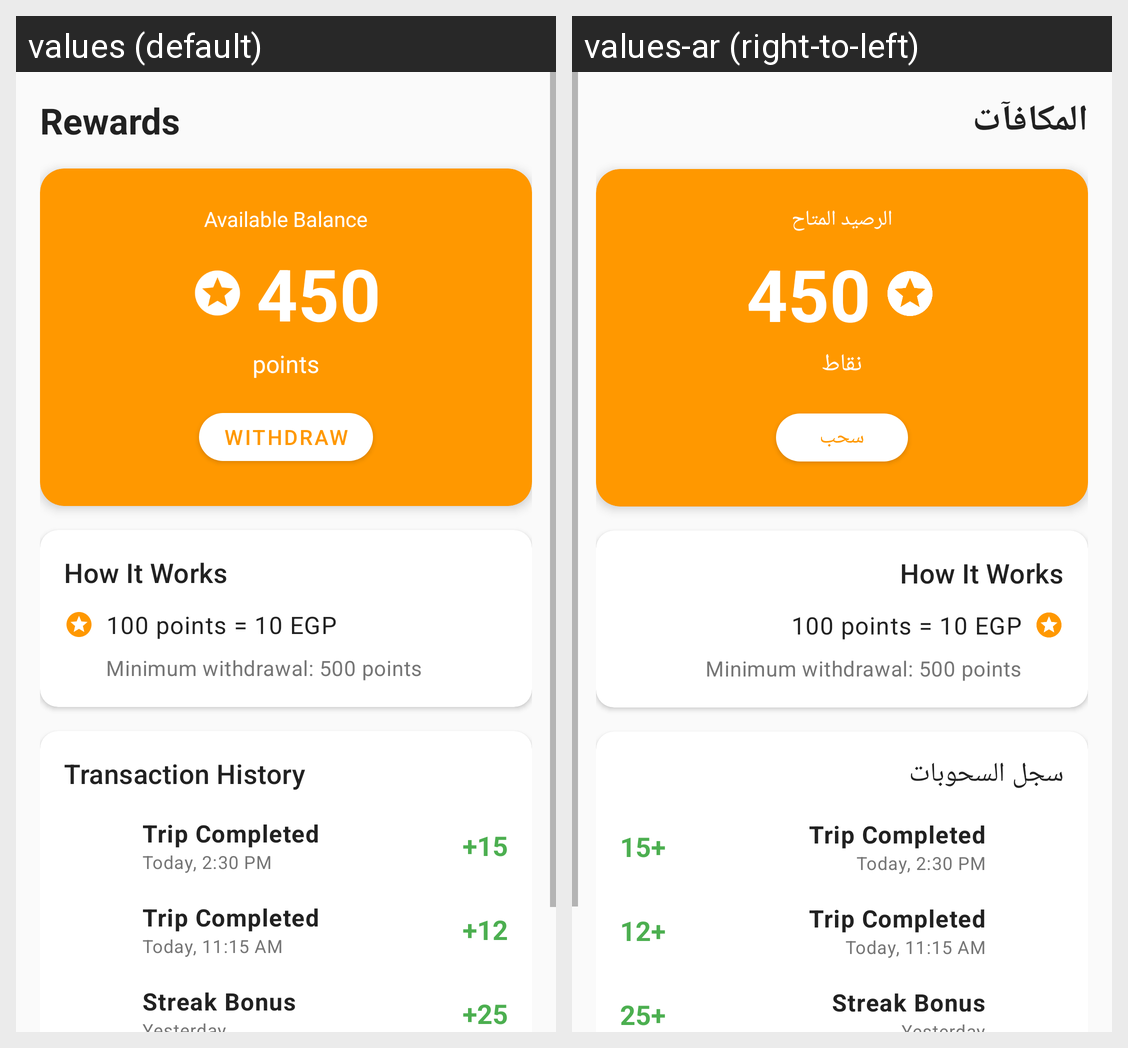

Locale-by-locale string values for the Android screen shown in this grid:
Android screen res/layout/fragment_rewards.xml rendered under 2 locales, left to right: values (default), values-ar (right-to-left). Device: Nexus 5 (rendered at 1080×1920; each locale shown at half size, 540×960, under a caption strip naming it); theme Theme.DNerveDriver.
Strings drawn on this screen, with the default value and each locale's value (text and hints the layout hard-codes, and strings that could not be matched under every locale, appear in the picture but are not listed):

rewards_title
  values: Rewards
  values-ar: المكافآت

rewards_balance
  values: Available Balance
  values-ar: الرصيد المتاح

home_points_label
  values: points
  values-ar: نقاط

rewards_withdraw
  values: Withdraw
  values-ar: سحب

rewards_history
  values: Transaction History
  values-ar: سجل السحوبات
